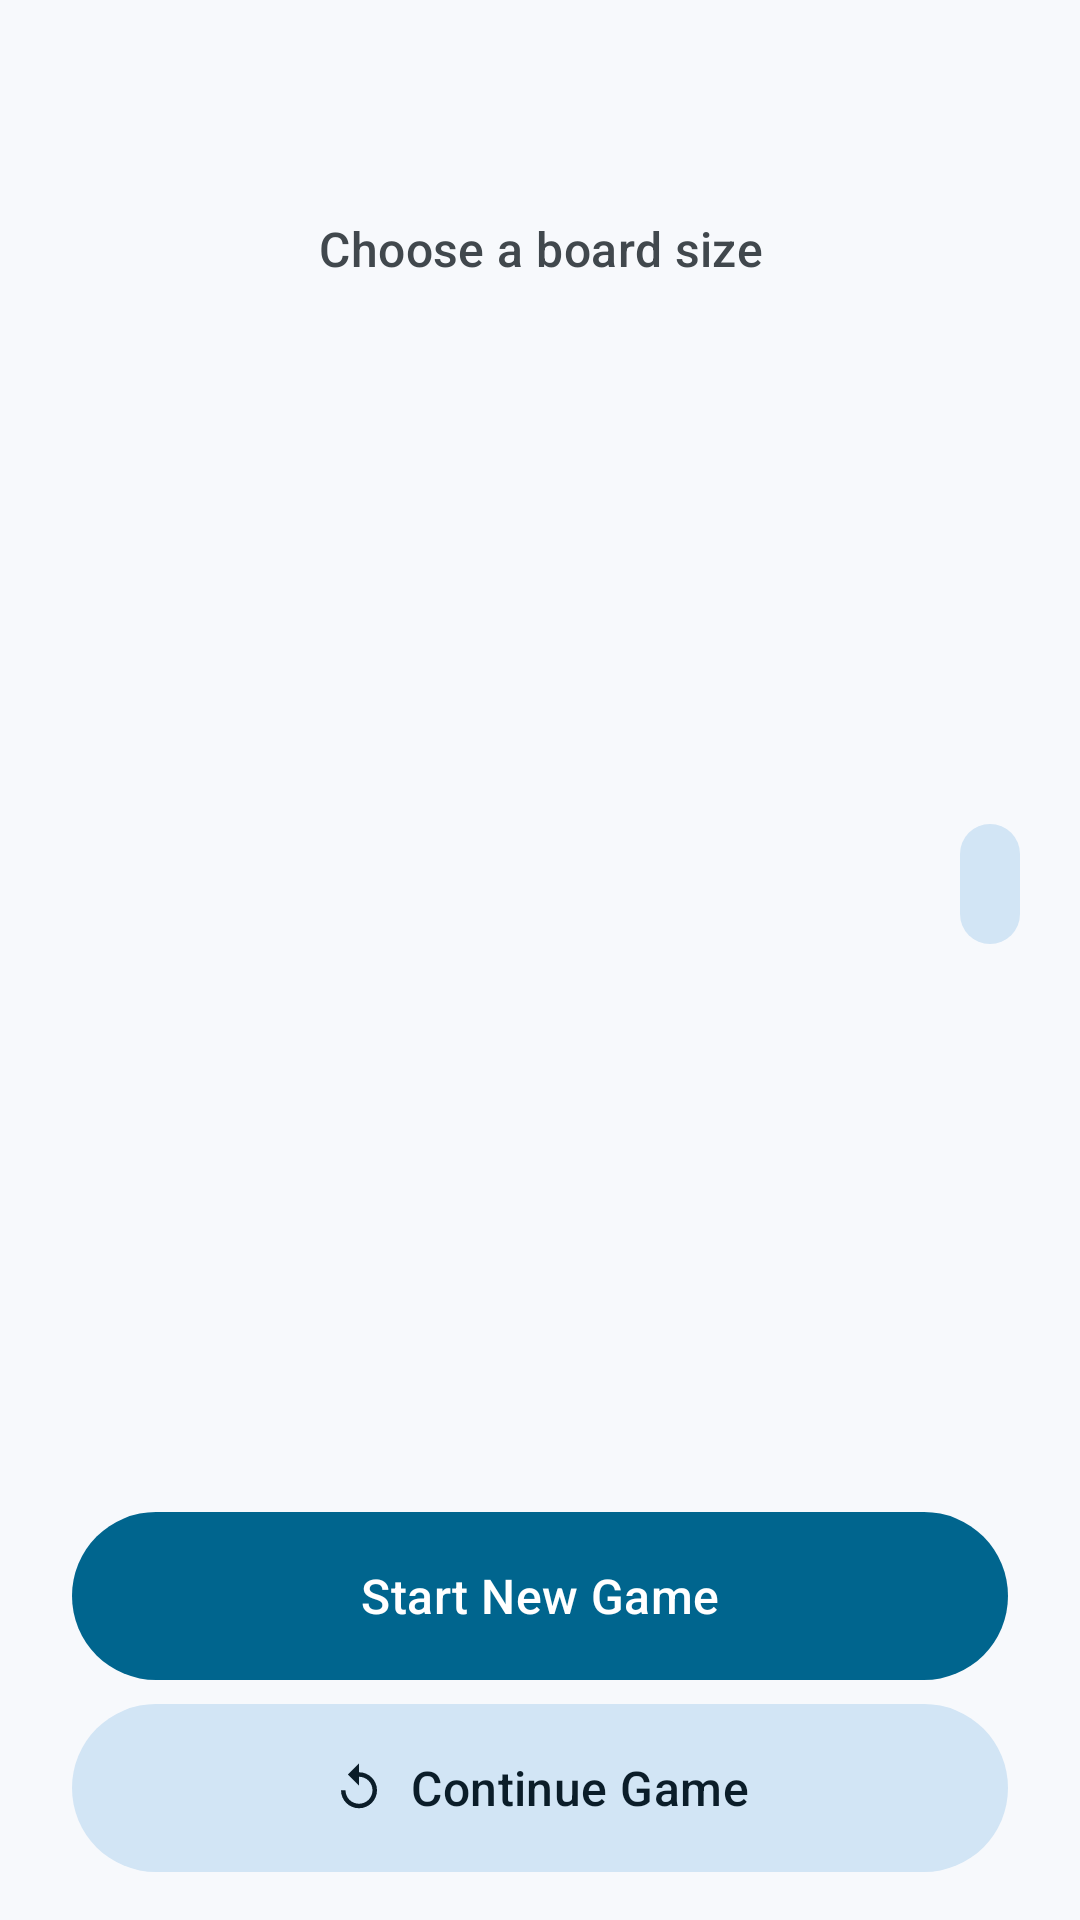

Here is an Android app screen rendered from its layout file. Give the layout XML and the strings, colors and styles it references.
<!-- AndroidManifest.xml: application theme Theme.YiPuzzles -->
<!-- res/layout/activity_main.xml -->
<?xml version="1.0" encoding="utf-8"?>
<androidx.drawerlayout.widget.DrawerLayout xmlns:android="http://schemas.android.com/apk/res/android"
    xmlns:app="http://schemas.android.com/apk/res-auto"
    xmlns:tools="http://schemas.android.com/tools"
    android:id="@+id/drawer_layout"
    android:layout_width="match_parent"
    android:layout_height="match_parent"
    android:fitsSystemWindows="true"
    android:background="?android:colorBackground"
    app:statusBarBackground="@android:color/transparent"
    tools:openDrawer="start">

    <androidx.coordinatorlayout.widget.CoordinatorLayout
        android:layout_width="match_parent"
        android:layout_height="match_parent"
        android:fitsSystemWindows="true"
        app:statusBarBackground="@null"
        tools:context=".activities.MainActivity">

        <include layout="@layout/toolbar" />

        <LinearLayout
            android:id="@+id/main_content"
            android:layout_width="match_parent"
            android:layout_height="match_parent"
            android:orientation="vertical"
            android:paddingStart="16dp"
            android:paddingEnd="16dp"
            android:paddingBottom="16dp"
            app:layout_behavior="@string/appbar_scrolling_view_behavior">

            <TextView
                android:layout_width="match_parent"
                android:layout_height="wrap_content"
                android:layout_marginTop="8dp"
                android:gravity="center"
                android:text="@string/choose_board_size"
                android:textAppearance="?attr/textAppearanceTitleMedium"
                android:textColor="?attr/colorOnSurfaceVariant" />

            <FrameLayout
                android:layout_width="match_parent"
                android:layout_height="0dp"
                android:layout_weight="1">

                <androidx.viewpager.widget.ViewPager
                    android:id="@+id/view_pager"
                    android:layout_width="match_parent"
                    android:layout_height="match_parent"
                    android:layout_marginStart="40dp"
                    android:layout_marginEnd="40dp" />

                <com.google.android.material.button.MaterialButton
                    android:id="@+id/btn_prev"
                    style="?attr/materialIconButtonFilledTonalStyle"
                    android:layout_width="wrap_content"
                    android:layout_height="wrap_content"
                    android:layout_gravity="start|center_vertical"
                    android:contentDescription="@string/previous"
                    android:visibility="invisible"
                    app:icon="@drawable/ic_chevron_left" />

                <com.google.android.material.button.MaterialButton
                    android:id="@+id/btn_next"
                    style="?attr/materialIconButtonFilledTonalStyle"
                    android:layout_width="wrap_content"
                    android:layout_height="wrap_content"
                    android:layout_gravity="end|center_vertical"
                    android:contentDescription="@string/next"
                    app:icon="@drawable/ic_chevron_right" />

            </FrameLayout>

            <LinearLayout
                android:id="@+id/layoutDots"
                android:layout_width="match_parent"
                android:layout_height="wrap_content"
                android:gravity="center"
                android:orientation="horizontal"
                android:paddingBottom="8dp" />

            <com.google.android.material.button.MaterialButton
                android:id="@+id/button_newGame"
                style="@style/Widget.YiPuzzles.Button.Primary"
                android:layout_width="match_parent"
                android:layout_height="wrap_content"
                android:layout_marginStart="8dp"
                android:layout_marginEnd="8dp"
                android:text="@string/new_Game_Button"
                app:icon="@drawable/ic_play"
                app:iconGravity="textStart" />

            <com.google.android.material.button.MaterialButton
                android:id="@+id/button_continueGame"
                style="@style/Widget.YiPuzzles.Button.Tonal"
                android:layout_width="match_parent"
                android:layout_height="wrap_content"
                android:layout_marginStart="8dp"
                android:layout_marginTop="8dp"
                android:layout_marginEnd="8dp"
                android:text="@string/continue_Game_Button"
                app:icon="@drawable/ic_replay"
                app:iconGravity="textStart" />

        </LinearLayout>

    </androidx.coordinatorlayout.widget.CoordinatorLayout>

    <com.google.android.material.navigation.NavigationView
        android:id="@+id/nav_view"
        android:layout_width="wrap_content"
        android:layout_height="match_parent"
        android:layout_gravity="start"
        android:fitsSystemWindows="true"
        app:headerLayout="@layout/nav_header_main"
        app:menu="@menu/main_drawer" />

</androidx.drawerlayout.widget.DrawerLayout>
<!-- res/layout/toolbar.xml (included above) -->
<?xml version="1.0" encoding="utf-8"?>
<com.google.android.material.appbar.AppBarLayout xmlns:android="http://schemas.android.com/apk/res/android"
    xmlns:app="http://schemas.android.com/apk/res-auto"
    android:layout_width="match_parent"
    android:layout_height="wrap_content"
    android:fitsSystemWindows="true"
    android:background="?android:colorBackground"
    app:liftOnScroll="true">

    <com.google.android.material.appbar.MaterialToolbar
        android:id="@+id/toolbar"
        android:layout_width="match_parent"
        android:layout_height="?attr/actionBarSize" />

</com.google.android.material.appbar.AppBarLayout>
<!-- res/layout/nav_header_main.xml (included above) -->
<?xml version="1.0" encoding="utf-8"?>
<LinearLayout xmlns:android="http://schemas.android.com/apk/res/android"
    xmlns:app="http://schemas.android.com/apk/res-auto"
    android:layout_width="match_parent"
    android:layout_height="wrap_content"
    android:gravity="center_vertical"
    android:orientation="horizontal"
    android:paddingStart="28dp"
    android:paddingTop="24dp"
    android:paddingEnd="28dp"
    android:paddingBottom="16dp">

    <com.google.android.material.card.MaterialCardView
        android:layout_width="56dp"
        android:layout_height="56dp"
        app:cardBackgroundColor="?attr/colorPrimaryContainer"
        app:cardElevation="0dp"
        app:shapeAppearance="@style/ShapeAppearance.Material3.Corner.Large">

        <ImageView
            android:layout_width="match_parent"
            android:layout_height="match_parent"
            android:contentDescription="@string/app_name"
            android:padding="6dp"
            android:scaleType="fitCenter"
            android:src="@mipmap/ic_launcher_monochrome"
            app:tint="?attr/colorOnPrimaryContainer" />

    </com.google.android.material.card.MaterialCardView>

    <LinearLayout
        android:layout_width="0dp"
        android:layout_height="wrap_content"
        android:layout_marginStart="16dp"
        android:layout_weight="1"
        android:orientation="vertical">

        <TextView
            android:layout_width="wrap_content"
            android:layout_height="wrap_content"
            android:text="@string/app_name"
            android:textAppearance="?attr/textAppearanceTitleLarge"
            android:textColor="?attr/colorOnSurface" />

        <TextView
            android:layout_width="wrap_content"
            android:layout_height="wrap_content"
            android:text="@string/title_activity_game"
            android:textAppearance="?attr/textAppearanceBodyMedium"
            android:textColor="?attr/colorOnSurfaceVariant" />

    </LinearLayout>

</LinearLayout>
<!-- resources referenced by this layout -->
<resources>
  <!-- drawable ic_chevron_left (drawable) -->
  <vector xmlns:android="http://schemas.android.com/apk/res/android"
      android:width="24dp"
      android:height="24dp"
      android:viewportWidth="24"
      android:viewportHeight="24"
      android:tint="?attr/colorControlNormal">
      <path
          android:fillColor="@android:color/white"
          android:pathData="M15.41,7.41L14,6l-6,6 6,6 1.41,-1.41L10.83,12z" />
  </vector>
  <string name="app_name">YiPuzzles</string>
  <string name="choose_board_size">Choose a board size</string>
  <string name="continue_Game_Button">Continue Game</string>
  <string name="new_Game_Button">Start New Game</string>
  <string name="next">Next</string>
  <string name="previous">Previous</string>
  <string name="title_activity_game">2048</string>
  <style name="Widget.YiPuzzles.Button.Primary" parent="Widget.Material3.Button">
          <item name="android:textAppearance">?attr/textAppearanceTitleMedium</item>
          <item name="android:minHeight">56dp</item>
          <item name="android:insetTop">0dp</item>
          <item name="android:insetBottom">0dp</item>
      </style>
  <style name="Widget.YiPuzzles.Button.Tonal" parent="Widget.Material3.Button.TonalButton">
          <item name="android:textAppearance">?attr/textAppearanceTitleMedium</item>
          <item name="android:minHeight">56dp</item>
          <item name="android:insetTop">0dp</item>
          <item name="android:insetBottom">0dp</item>
      </style>
  <style name="Theme.YiPuzzles" parent="Base.Theme.YiPuzzles" />
  <color name="md_theme_light_primary">#00658E</color>
  <color name="md_theme_light_onPrimary">#FFFFFF</color>
  <color name="md_theme_light_primaryContainer">#C7E7FF</color>
  <color name="md_theme_light_onPrimaryContainer">#001E2E</color>
  <color name="md_theme_light_secondary">#4F616E</color>
  <color name="md_theme_light_onSecondary">#FFFFFF</color>
  <color name="md_theme_light_secondaryContainer">#D2E5F5</color>
  <color name="md_theme_light_onSecondaryContainer">#0B1D29</color>
  <color name="md_theme_light_tertiary">#63597C</color>
  <color name="md_theme_light_onTertiary">#FFFFFF</color>
  <color name="md_theme_light_tertiaryContainer">#E9DDFF</color>
  <color name="md_theme_light_onTertiaryContainer">#1F1635</color>
  <color name="md_theme_light_error">#BA1A1A</color>
  <color name="md_theme_light_onError">#FFFFFF</color>
  <color name="md_theme_light_errorContainer">#FFDAD6</color>
  <color name="md_theme_light_onErrorContainer">#410002</color>
  <color name="md_theme_light_background">#F7F9FC</color>
  <color name="md_theme_light_onBackground">#191C1E</color>
  <color name="md_theme_light_surface">#F7F9FC</color>
  <color name="md_theme_light_onSurface">#191C1E</color>
  <color name="md_theme_light_surfaceVariant">#DDE3EA</color>
  <color name="md_theme_light_onSurfaceVariant">#41484D</color>
  <color name="md_theme_light_outline">#71787E</color>
  <color name="md_theme_light_outlineVariant">#C1C7CE</color>
  <color name="md_theme_light_inverseSurface">#2E3133</color>
  <color name="md_theme_light_inverseOnSurface">#EFF1F3</color>
  <color name="md_theme_light_inversePrimary">#85CFFF</color>
  <color name="md_theme_light_surfaceDim">#D8DADD</color>
  <color name="md_theme_light_surfaceBright">#F7F9FC</color>
  <color name="md_theme_light_surfaceContainerLowest">#FFFFFF</color>
  <color name="md_theme_light_surfaceContainerLow">#F2F4F7</color>
  <color name="md_theme_light_surfaceContainer">#ECEEF1</color>
  <color name="md_theme_light_surfaceContainerHigh">#E6E8EB</color>
  <color name="md_theme_light_surfaceContainerHighest">#E0E3E5</color>
  <style name="Widget.YiPuzzles.Toolbar" parent="Widget.Material3.Toolbar.OnSurface">
          <item name="titleCentered">false</item>
      </style>
  <style name="ThemeOverlay.YiPuzzles.MaterialAlertDialog" parent="ThemeOverlay.Material3.MaterialAlertDialog">
          <item name="shapeAppearanceOverlay">@style/ShapeAppearance.Material3.Corner.ExtraLarge</item>
      </style>
</resources>
